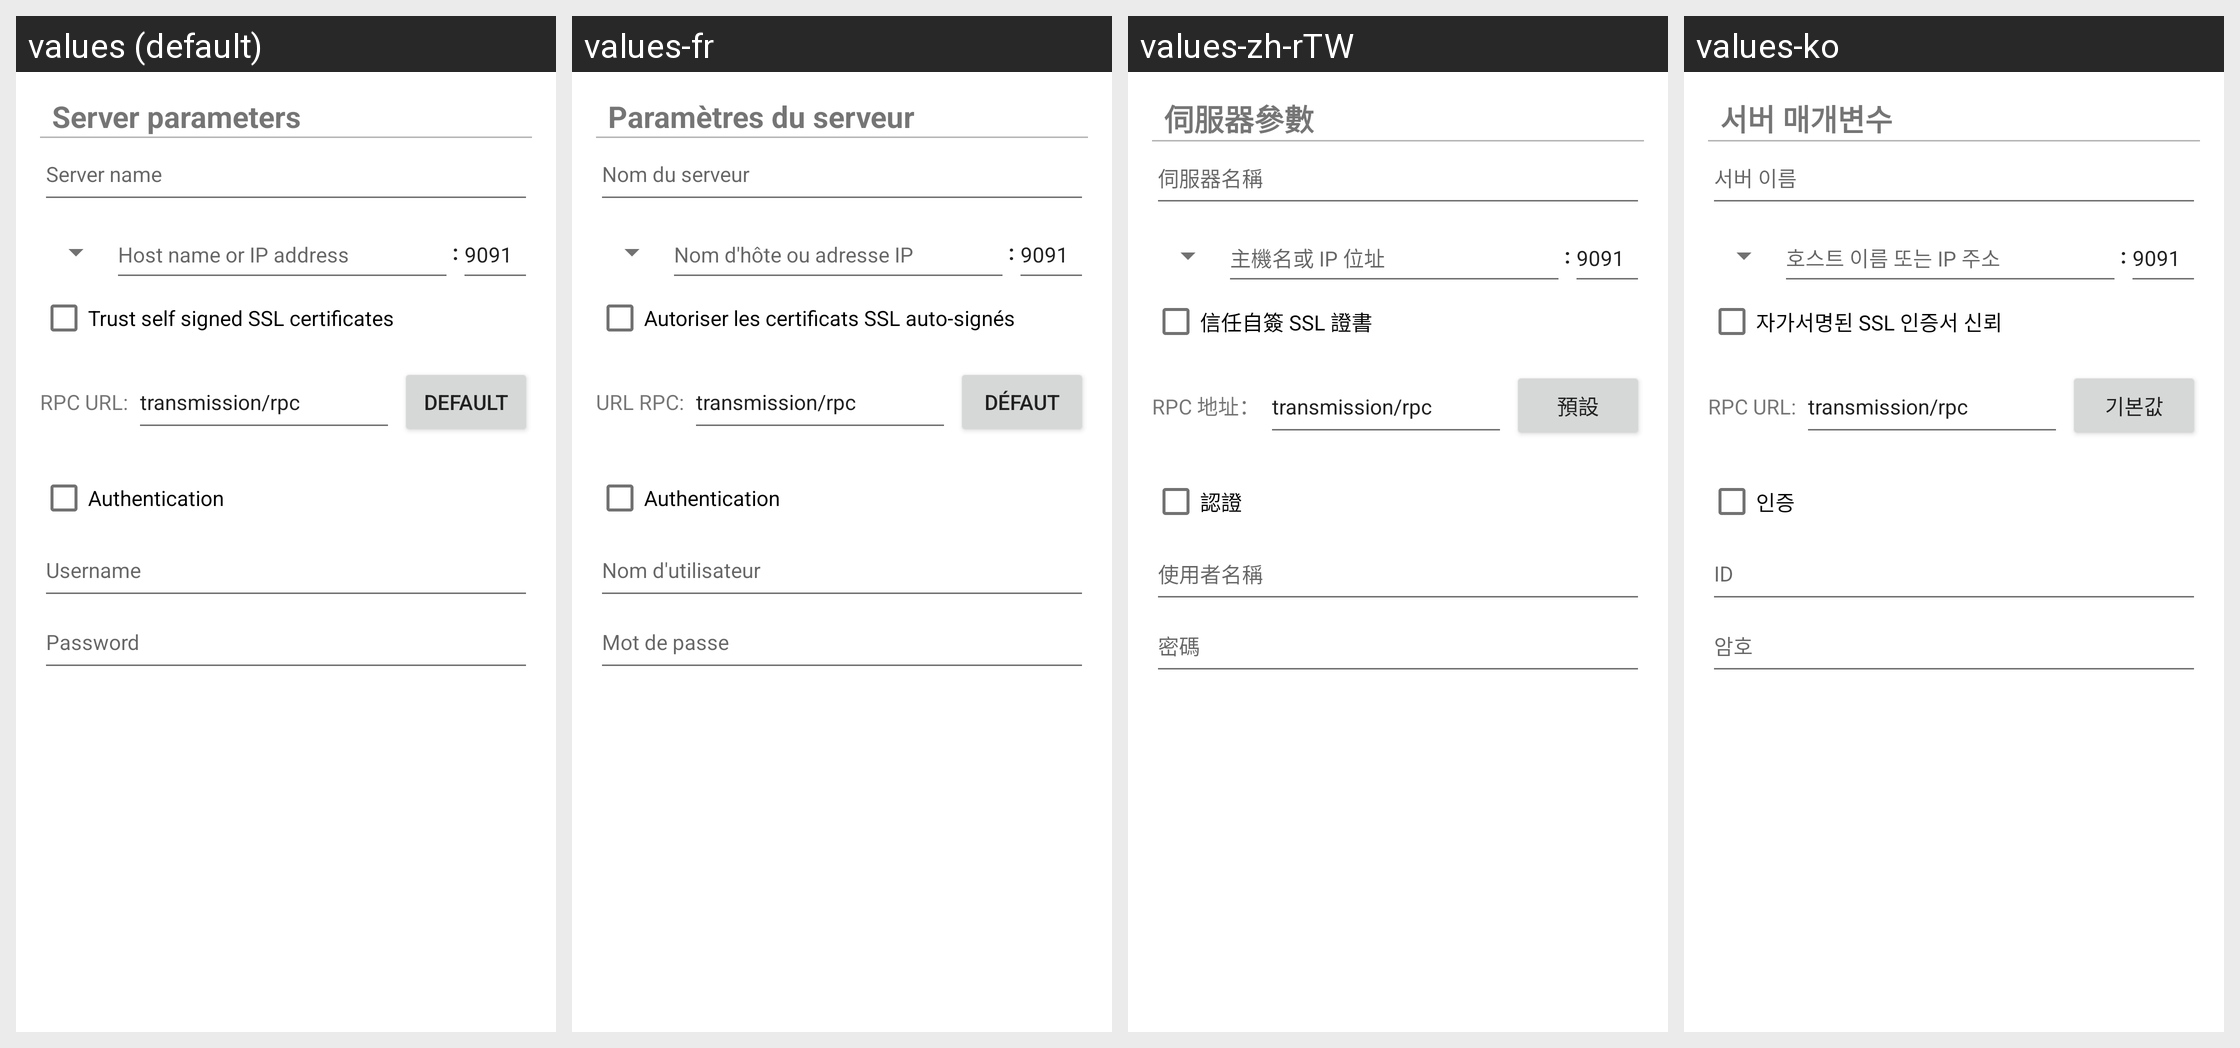

Strings drawn on this Android screen and how each of the app's shown locales translates them:
Android screen res/layout/server_details_fragment.xml rendered under 4 locales, left to right: values (default), values-fr, values-zh-rTW, values-ko. Device: Nexus 5 (rendered at 1080×1920; each locale shown at half size, 540×960, under a caption strip naming it); theme AppTheme.
Other locales in the repository, not shown: values-es, values-hu, values-it, values-ja, values-ru, values-zh-rCN.
Strings drawn on this screen, with the default value and each locale's value (text and hints the layout hard-codes, and strings that could not be matched under every locale, appear in the picture but are not listed):

server_parameters
  values: Server parameters
  values-fr: Paramètres du serveur
  values-zh-rTW: 伺服器參數
  values-ko: 서버 매개변수

server_name_hint
  values: Server name
  values-fr: Nom du serveur
  values-zh-rTW: 伺服器名稱
  values-ko: 서버 이름

server_host_hint
  values: Host name or IP address
  values-fr: Nom d'hôte ou adresse IP
  values-zh-rTW: 主機名或 IP 位址
  values-ko: 호스트 이름 또는 IP 주소

trust_self_signed_ssl_cert
  values: Trust self signed SSL certificates
  values-fr: Autoriser les certificats SSL auto-signés
  values-zh-rTW: 信任自簽 SSL 證書
  values-ko: 자가서명된 SSL 인증서 신뢰

rpc_url
  values: RPC URL:
  values-fr: URL RPC:
  values-zh-rTW: RPC 地址：
  values-ko: RPC URL:

default_rpc_url
  values: transmission/rpc
  values-fr: transmission/rpc  [not translated; the default value is used]
  values-zh-rTW: transmission/rpc  [not translated; the default value is used]
  values-ko: transmission/rpc  [not translated; the default value is used]

default_url
  values: Default
  values-fr: Défaut
  values-zh-rTW: 預設
  values-ko: 기본값

authentication
  values: Authentication
  values-fr: Authentication
  values-zh-rTW: 認證
  values-ko: 인증

username
  values: Username
  values-fr: Nom d'utilisateur
  values-zh-rTW: 使用者名稱
  values-ko: ID

password
  values: Password
  values-fr: Mot de passe
  values-zh-rTW: 密碼
  values-ko: 암호
